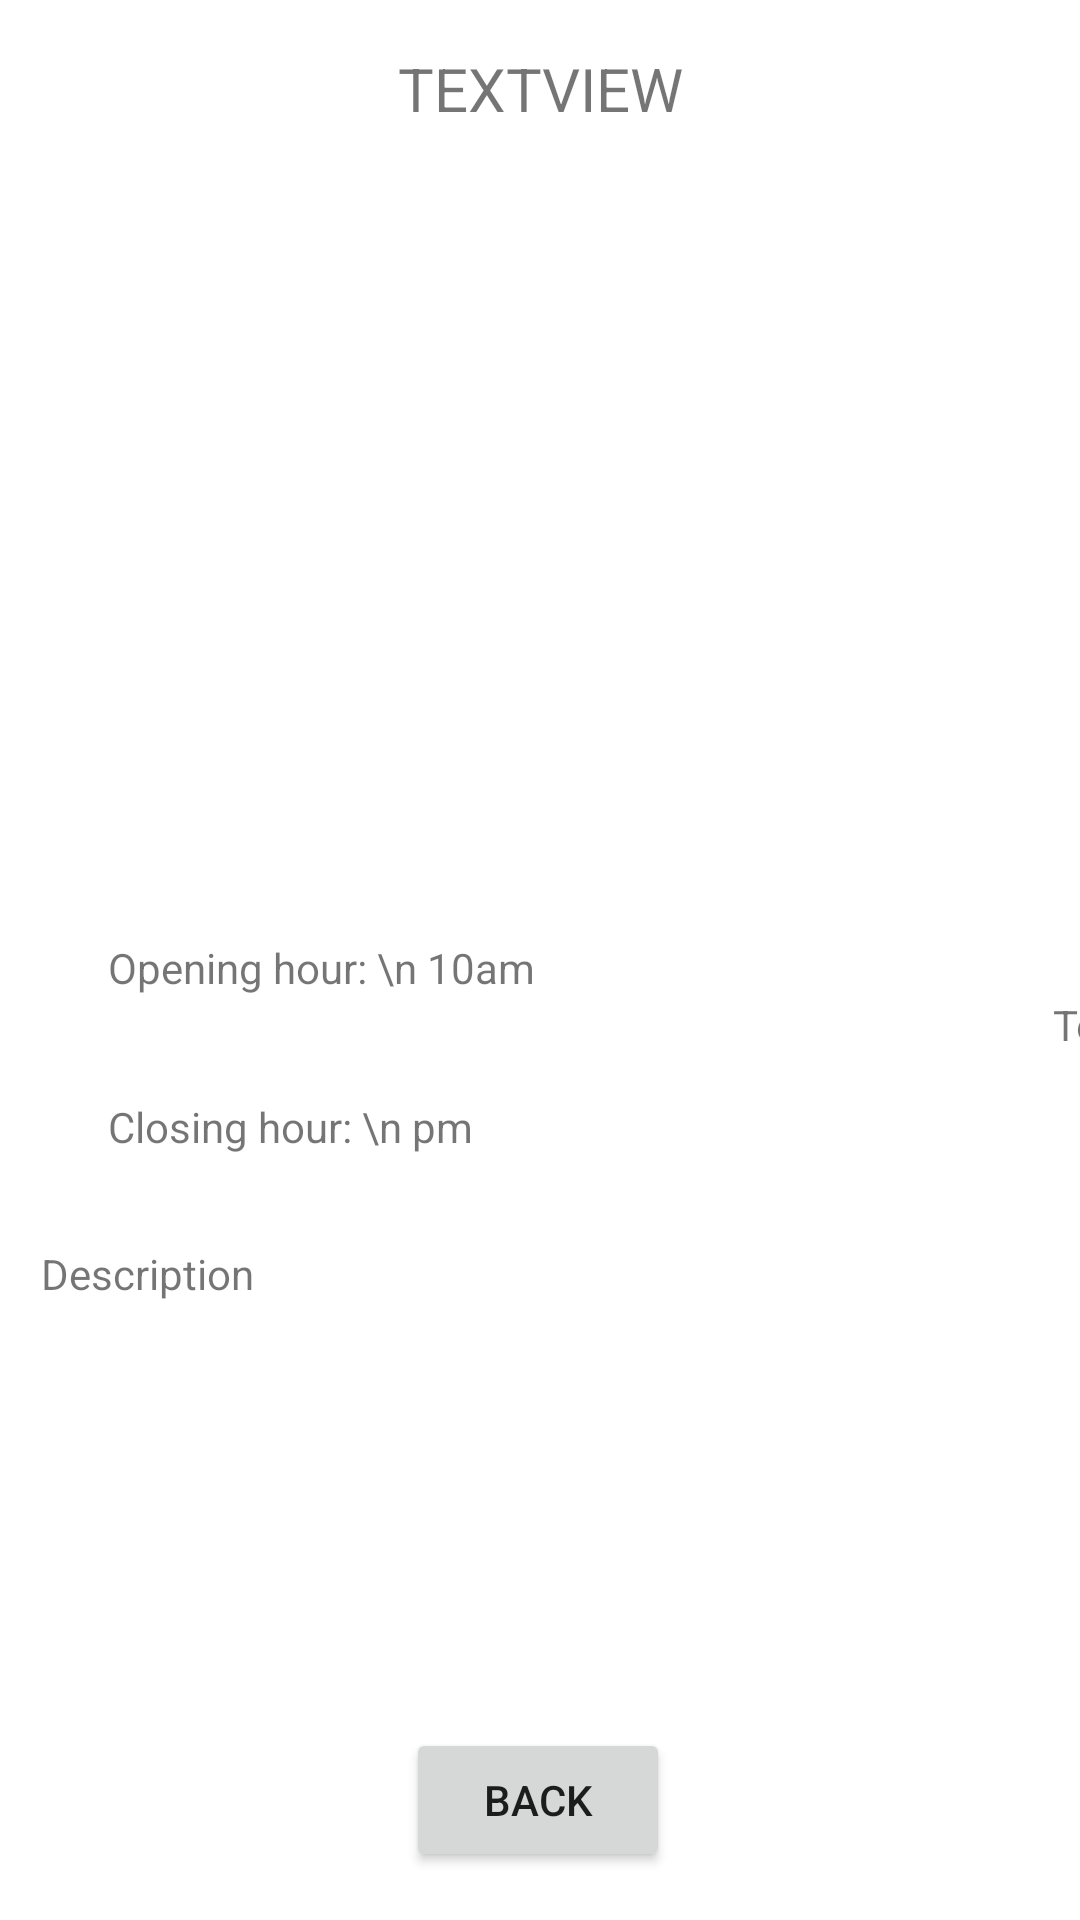

This screen was rendered from an Android layout file. Write that file and the resources it references.
<!-- AndroidManifest.xml: application theme Theme.Artisophy -->
<!-- res/layout/activity_single_museum.xml -->
<?xml version="1.0" encoding="utf-8"?>
<androidx.constraintlayout.widget.ConstraintLayout xmlns:android="http://schemas.android.com/apk/res/android"
    xmlns:app="http://schemas.android.com/apk/res-auto"
    xmlns:tools="http://schemas.android.com/tools"
    android:layout_width="match_parent"
    android:layout_height="match_parent"
    tools:context=".activities.SingleMuseumActivity">

    <ImageView
        android:id="@+id/imgPathImageViewSingleMuseum"
        android:layout_width="149dp"
        android:layout_height="142dp"
        android:layout_marginTop="32dp"
        app:layout_constraintEnd_toEndOf="parent"
        app:layout_constraintStart_toStartOf="parent"
        app:layout_constraintTop_toBottomOf="@+id/nameTextViewSingleMuseum"
        app:srcCompat="@drawable/ic_launcher_foreground" />

    <TextView
        android:id="@+id/nameTextViewSingleMuseum"
        android:layout_width="345dp"
        android:layout_height="45dp"
        android:layout_marginTop="16dp"
        android:text="TextView"
        android:textAlignment="center"
        android:textAllCaps="true"
        android:textSize="20dp"
        app:layout_constraintEnd_toEndOf="parent"
        app:layout_constraintStart_toStartOf="parent"
        app:layout_constraintTop_toTopOf="parent" />

    <TextView
        android:id="@+id/descriptionTextViewSingleMuseum"
        android:layout_width="332dp"
        android:layout_height="218dp"
        android:layout_marginTop="180dp"
        android:justificationMode="inter_word"
        android:text="Description"
        app:layout_constraintEnd_toEndOf="parent"
        app:layout_constraintHorizontal_bias="0.493"
        app:layout_constraintStart_toStartOf="parent"
        app:layout_constraintTop_toBottomOf="@+id/imgPathImageViewSingleMuseum" />

    <TextView
        android:id="@+id/openingHourTextViewSingleMuseum"
        android:layout_width="wrap_content"
        android:layout_height="wrap_content"
        android:layout_marginStart="36dp"
        android:text="Opening hour: \n 10am"
        app:layout_constraintBottom_toTopOf="@+id/locationTextViewSingleMuseum"
        app:layout_constraintStart_toStartOf="parent" />

    <TextView
        android:id="@+id/closingHourTextViewSingleMuseum"
        android:layout_width="wrap_content"
        android:layout_height="wrap_content"
        android:layout_marginStart="36dp"
        android:layout_marginBottom="30dp"
        android:text="Closing hour: \n pm"
        app:layout_constraintBottom_toTopOf="@+id/descriptionTextViewSingleMuseum"
        app:layout_constraintStart_toStartOf="parent" />

    <TextView
        android:id="@+id/locationTextViewSingleMuseum"
        android:layout_width="80dp"
        android:layout_height="wrap_content"
        android:layout_marginStart="170dp"
        android:layout_marginBottom="64dp"
        android:gravity="right"
        android:text="TextView"
        app:layout_constraintBottom_toTopOf="@+id/descriptionTextViewSingleMuseum"
        app:layout_constraintEnd_toEndOf="parent"
        app:layout_constraintHorizontal_bias="0.0"
        app:layout_constraintStart_toEndOf="@+id/closingHourTextViewSingleMuseum" />


    <Button
        android:id="@+id/backButtonSingleMuseum"
        android:layout_width="wrap_content"
        android:layout_height="wrap_content"
        android:layout_marginBottom="16dp"
        android:text="Back"
        app:layout_constraintBottom_toBottomOf="parent"
        app:layout_constraintEnd_toEndOf="parent"
        app:layout_constraintHorizontal_bias="0.498"
        app:layout_constraintStart_toStartOf="parent" />

</androidx.constraintlayout.widget.ConstraintLayout>
<!-- resources referenced by this layout -->
<resources>
  <style name="Theme.Artisophy" parent="Theme.MaterialComponents.DayNight.DarkActionBar">
          
          <item name="colorPrimary">@color/purple_500</item>
          <item name="colorPrimaryVariant">@color/purple_700</item>
          <item name="colorOnPrimary">@color/white</item>
          
          <item name="colorSecondary">@color/teal_200</item>
          <item name="colorSecondaryVariant">@color/teal_700</item>
          <item name="colorOnSecondary">@color/black</item>
          
          <item name="android:statusBarColor">?attr/colorPrimaryVariant</item>
          
      </style>
  <!-- not gathered from this repository: default colours our renderer supplied (Android Studio template values) -->
  <color name="purple_500">#FF6200EE</color>
  <color name="purple_700">#FF3700B3</color>
  <color name="teal_200">#FF03DAC5</color>
  <color name="teal_700">#FF018786</color>
  <color name="black">#FF000000</color>
  <color name="white">#FFFFFFFF</color>
</resources>
